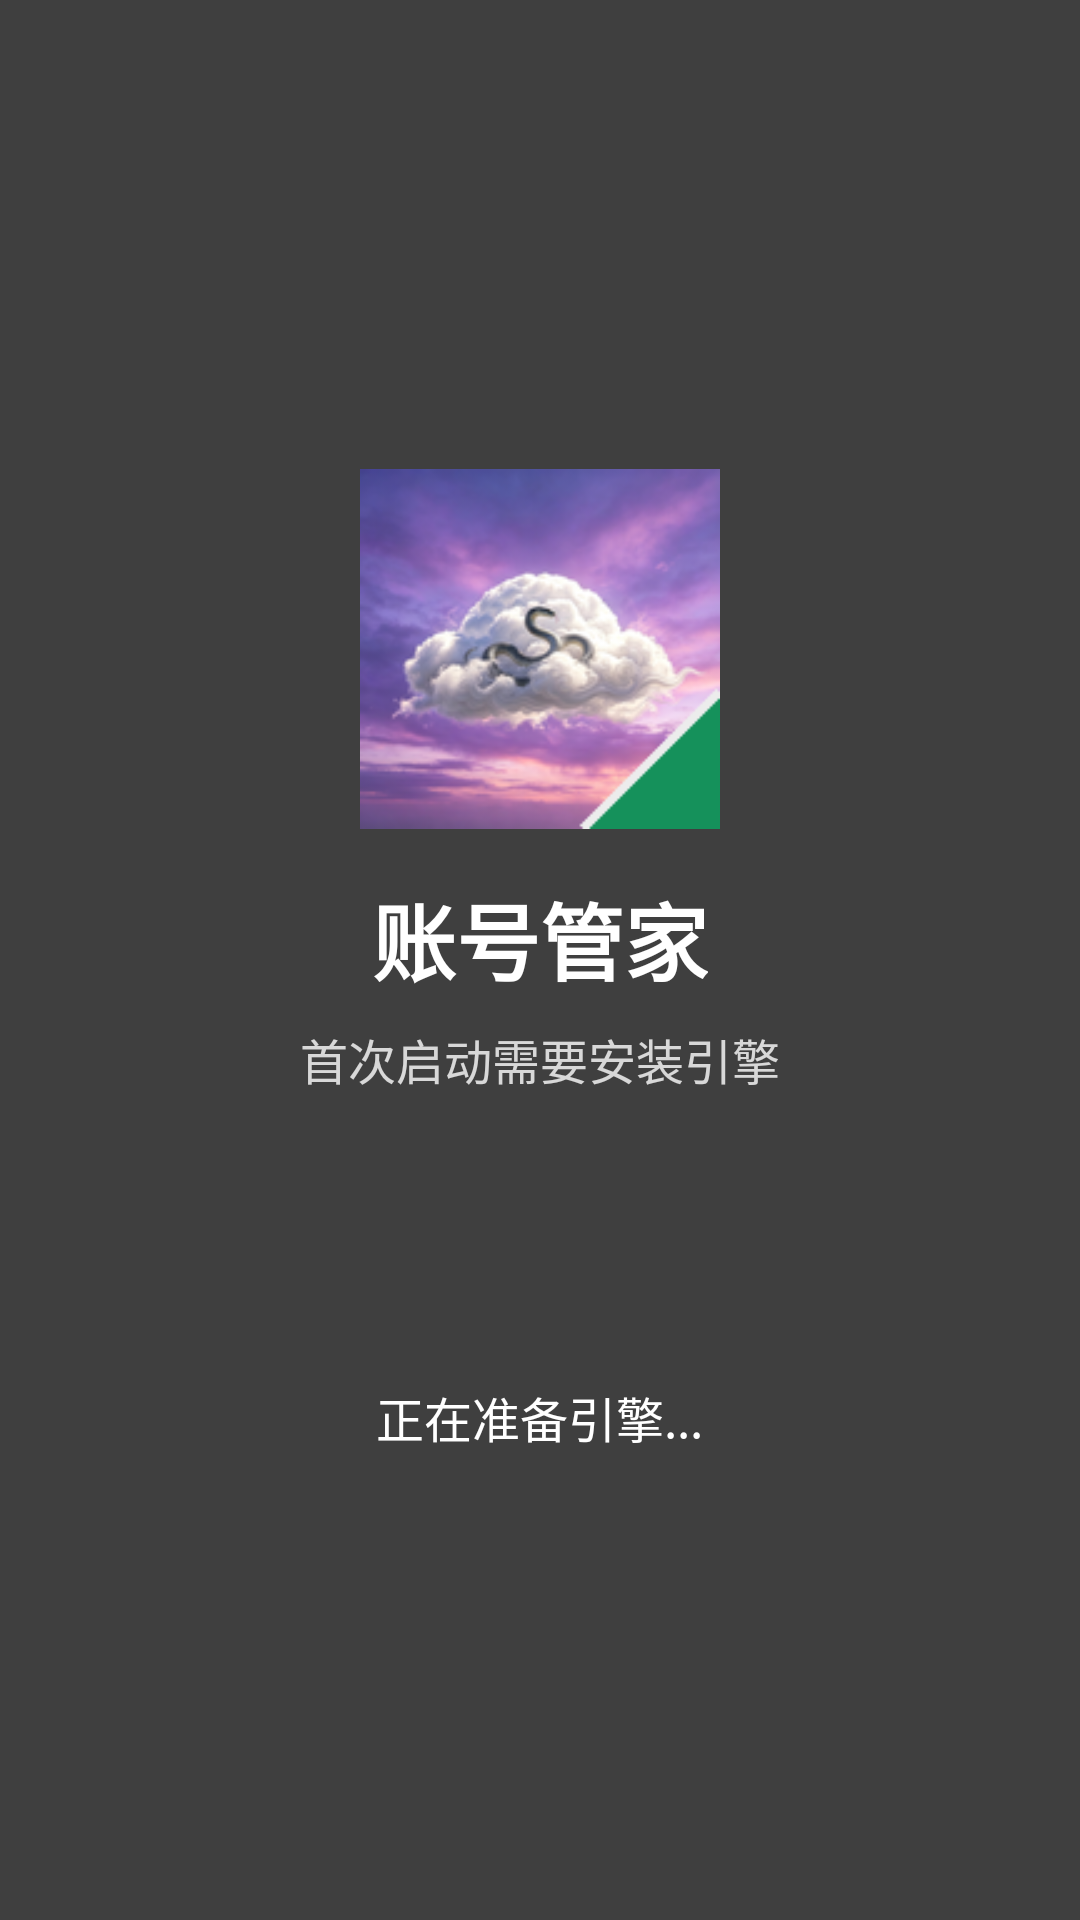

The Android layout XML behind this screen, and the referenced resources:
<!-- AndroidManifest.xml: activity theme Theme.BlackBox -->
<!-- res/layout/activity_engine_install.xml -->
<?xml version="1.0" encoding="utf-8"?>
<androidx.constraintlayout.widget.ConstraintLayout xmlns:android="http://schemas.android.com/apk/res/android"
    xmlns:app="http://schemas.android.com/apk/res-auto"
    android:layout_width="match_parent"
    android:layout_height="match_parent"
    android:background="@color/primary"
    android:padding="24dp">

    <ImageView
        android:id="@+id/logoImage"
        android:layout_width="120dp"
        android:layout_height="120dp"
        android:src="@mipmap/ic_engine_launcher"
        app:layout_constraintBottom_toTopOf="@+id/titleText"
        app:layout_constraintEnd_toEndOf="parent"
        app:layout_constraintStart_toStartOf="parent"
        app:layout_constraintTop_toTopOf="parent"
        app:layout_constraintVertical_chainStyle="packed" />

    <TextView
        android:id="@+id/titleText"
        android:layout_width="wrap_content"
        android:layout_height="wrap_content"
        android:layout_marginTop="16dp"
        android:text="@string/duodian_app_name"
        android:textColor="@android:color/white"
        android:textSize="28sp"
        android:textStyle="bold"
        app:layout_constraintBottom_toTopOf="@+id/subtitleText"
        app:layout_constraintEnd_toEndOf="parent"
        app:layout_constraintStart_toStartOf="parent"
        app:layout_constraintTop_toBottomOf="@+id/logoImage" />

    <TextView
        android:id="@+id/subtitleText"
        android:layout_width="wrap_content"
        android:layout_height="wrap_content"
        android:layout_marginTop="8dp"
        android:text="首次启动需要安装引擎"
        android:textColor="@android:color/white"
        android:textSize="16sp"
        android:alpha="0.8"
        app:layout_constraintBottom_toTopOf="@+id/contentArea"
        app:layout_constraintEnd_toEndOf="parent"
        app:layout_constraintStart_toStartOf="parent"
        app:layout_constraintTop_toBottomOf="@+id/titleText" />

    
    <FrameLayout
        android:id="@+id/contentArea"
        android:layout_width="0dp"
        android:layout_height="wrap_content"
        android:layout_marginTop="32dp"
        app:layout_constraintBottom_toBottomOf="parent"
        app:layout_constraintEnd_toEndOf="parent"
        app:layout_constraintStart_toStartOf="parent"
        app:layout_constraintTop_toBottomOf="@+id/subtitleText">

        
        <LinearLayout
            android:id="@+id/progressLayout"
            android:layout_width="match_parent"
            android:layout_height="wrap_content"
            android:gravity="center"
            android:orientation="vertical"
            android:visibility="visible">

            <ProgressBar
                android:id="@+id/progressBar"
                android:layout_width="48dp"
                android:layout_height="48dp"
                android:indeterminate="true"
                android:indeterminateTint="@android:color/white" />

            <TextView
                android:id="@+id/statusText"
                android:layout_width="wrap_content"
                android:layout_height="wrap_content"
                android:layout_marginTop="16dp"
                android:text="正在准备引擎..."
                android:textColor="@android:color/white"
                android:textSize="16sp" />
        </LinearLayout>

        
        <LinearLayout
            android:id="@+id/permissionLayout"
            android:layout_width="match_parent"
            android:layout_height="wrap_content"
            android:gravity="center"
            android:orientation="vertical"
            android:visibility="gone">

            <TextView
                android:layout_width="wrap_content"
                android:layout_height="wrap_content"
                android:gravity="center"
                android:text="需要授予安装未知应用的权限才能继续"
                android:textColor="@android:color/white"
                android:textSize="16sp" />

            <com.google.android.material.button.MaterialButton
                android:id="@+id/grantPermissionButton"
                android:layout_width="wrap_content"
                android:layout_height="wrap_content"
                android:layout_marginTop="16dp"
                android:text="授予权限"
                android:textColor="@color/primary"
                app:backgroundTint="@android:color/white" />
        </LinearLayout>

        
        <LinearLayout
            android:id="@+id/errorLayout"
            android:layout_width="match_parent"
            android:layout_height="wrap_content"
            android:gravity="center"
            android:orientation="vertical"
            android:visibility="gone">

            <TextView
                android:id="@+id/errorMessage"
                android:layout_width="wrap_content"
                android:layout_height="wrap_content"
                android:gravity="center"
                android:text="安装失败"
                android:textColor="@android:color/white"
                android:textSize="16sp" />

            <LinearLayout
                android:layout_width="wrap_content"
                android:layout_height="wrap_content"
                android:layout_marginTop="16dp"
                android:orientation="horizontal">

                <com.google.android.material.button.MaterialButton
                    android:id="@+id/retryButton"
                    android:layout_width="wrap_content"
                    android:layout_height="wrap_content"
                    android:layout_marginEnd="8dp"
                    android:text="重试"
                    android:textColor="@color/primary"
                    app:backgroundTint="@android:color/white" />

                <com.google.android.material.button.MaterialButton
                    android:id="@+id/exitButton"
                    android:layout_width="wrap_content"
                    android:layout_height="wrap_content"
                    android:layout_marginStart="8dp"
                    android:text="退出"
                    android:textColor="@android:color/white"
                    app:backgroundTint="@android:color/transparent"
                    app:strokeColor="@android:color/white"
                    app:strokeWidth="1dp" />
            </LinearLayout>
        </LinearLayout>

        
        <LinearLayout
            android:id="@+id/successLayout"
            android:layout_width="match_parent"
            android:layout_height="wrap_content"
            android:gravity="center"
            android:orientation="vertical"
            android:visibility="gone">

            <TextView
                android:layout_width="wrap_content"
                android:layout_height="wrap_content"
                android:text="引擎安装成功！"
                android:textColor="@android:color/white"
                android:textSize="20sp"
                android:textStyle="bold" />

            <TextView
                android:layout_width="wrap_content"
                android:layout_height="wrap_content"
                android:layout_marginTop="8dp"
                android:text="正在启动应用..."
                android:textColor="@android:color/white"
                android:textSize="14sp"
                android:alpha="0.8" />
        </LinearLayout>
    </FrameLayout>

</androidx.constraintlayout.widget.ConstraintLayout>
<!-- resources referenced by this layout -->
<resources>
  <color name="primary">#3F3F3F</color>
  <!-- mipmap ic_engine_launcher: png bitmap (mipmap-hdpi, 10789 bytes) -->
  <string name="duodian_app_name">账号管家</string>
  <style name="Theme.BlackBox" parent="Theme.MaterialComponents.Light.NoActionBar">
          
          <item name="colorPrimary">@color/primary</item>
          <item name="colorPrimaryVariant">@color/primary_dark</item>
          <item name="colorOnPrimary">@color/white</item>
          
          <item name="colorSecondary">@color/primary_light</item>
          <item name="colorSecondaryVariant">@color/primary</item>
          <item name="colorOnSecondary">@color/white</item>
          
          <item name="android:statusBarColor" tools:targetApi="l">?attr/colorPrimaryVariant</item>
          
  
          <item name="actionMenuTextColor">@color/primary_text</item>
  
          <item name="android:forceDarkAllowed" tools:targetApi="q">false</item>
      </style>
  <color name="primary_dark">#3F3F3F</color>
  <color name="white">#FFFFFFFF</color>
  <color name="primary_light">#3F3F3F</color>
  <color name="primary_text">#212121</color>
</resources>
